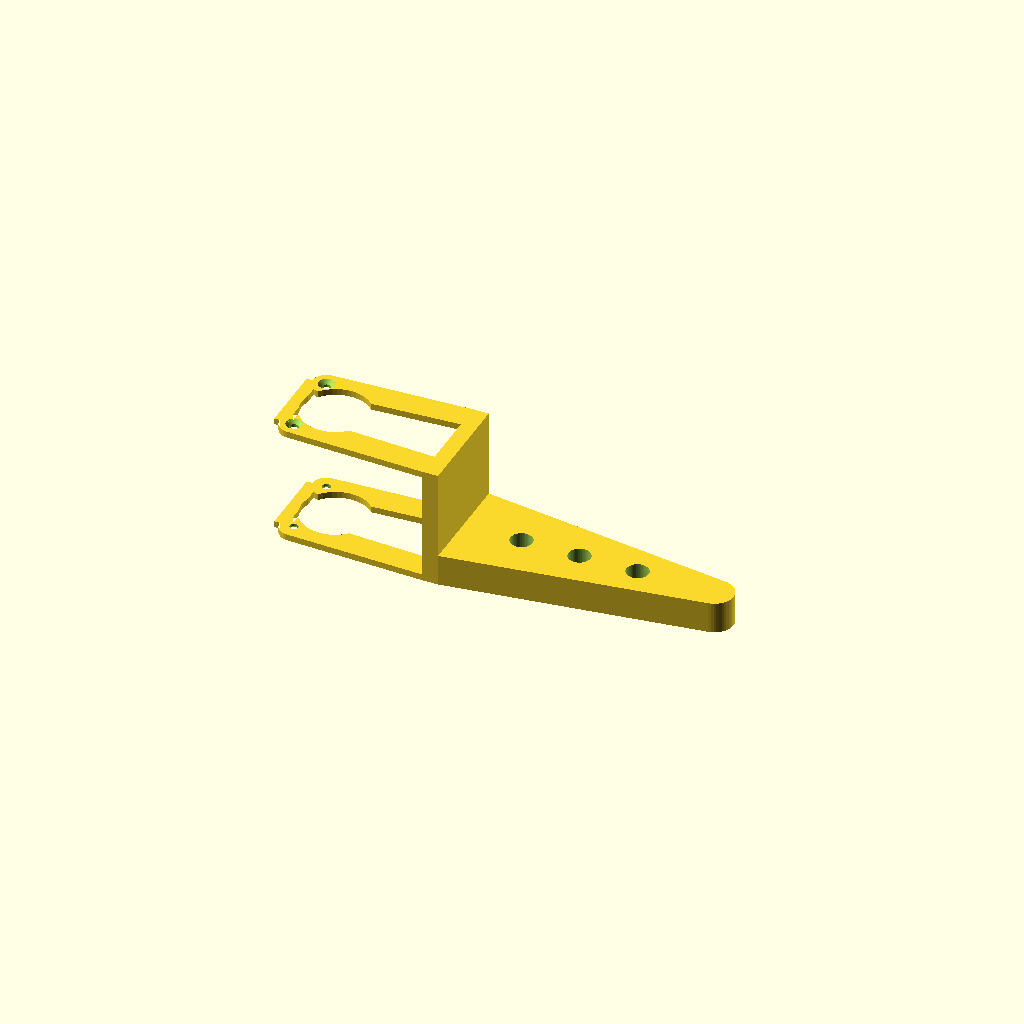
Cell 1 — every parameter at its default value.
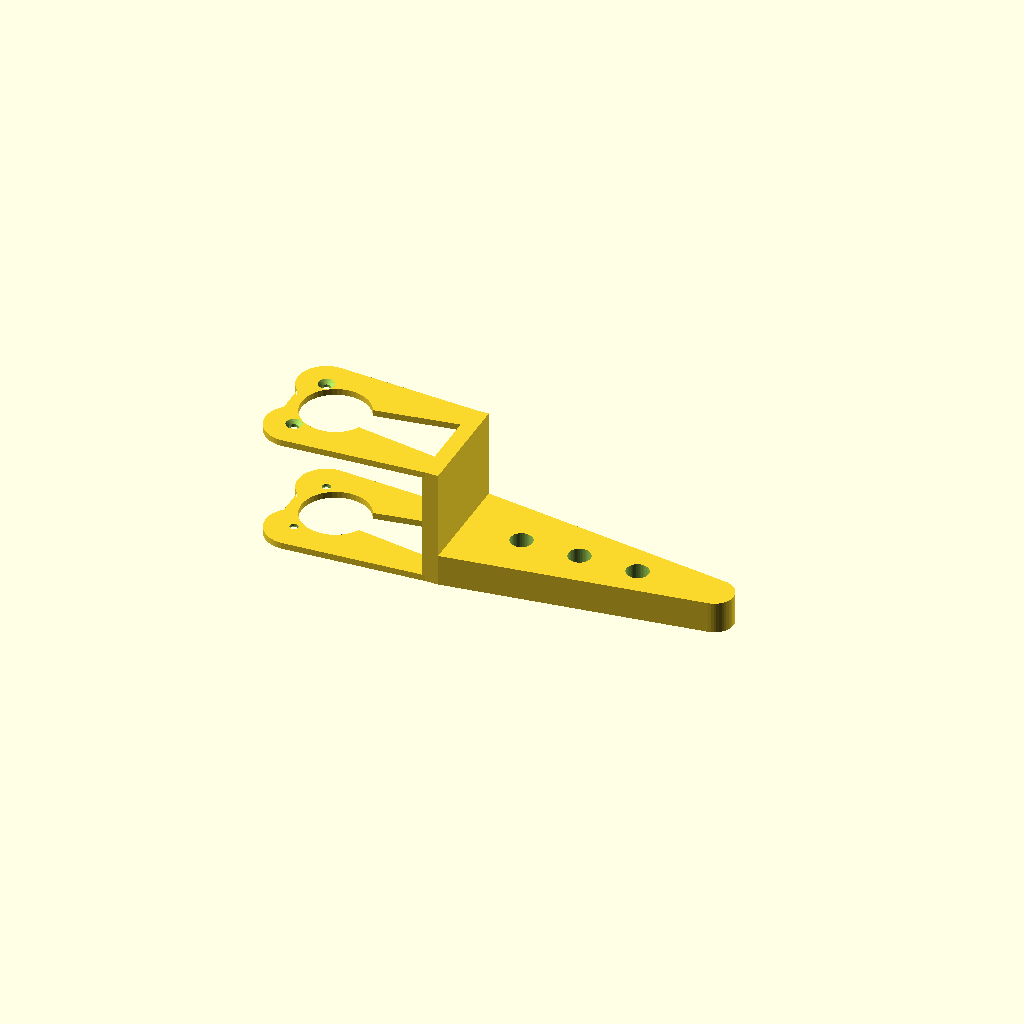
Cell 2: pad_r = 9 (everything else at default).
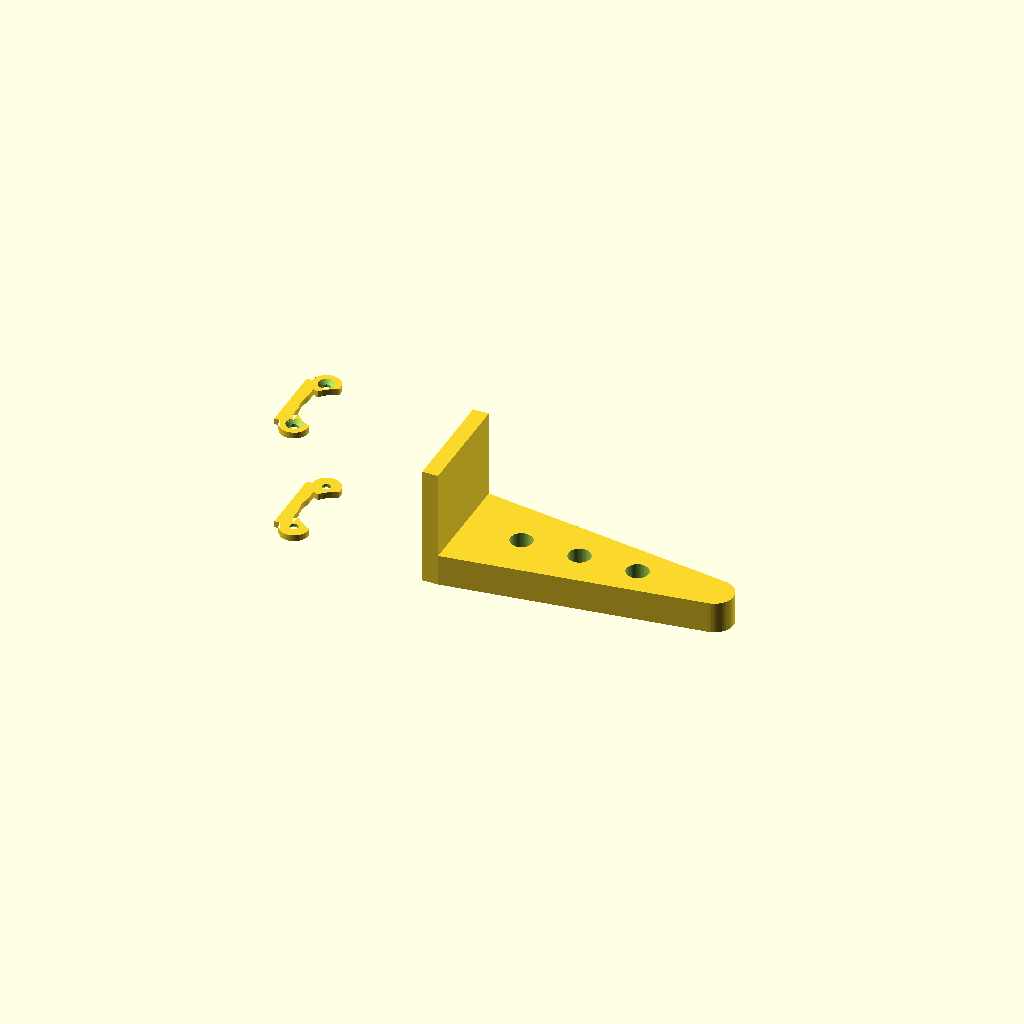
Cell 3: the same model with rail_in = 18.
One fixed orthographic camera (rotation 55°, 0°, 25°; colour scheme Cornfield) for every cell.
The OpenSCAD source (robotlab_A/robotlab_A_python/quad_scad/leg.scad):
// =====================================================================
//  leg.scad  -  the lower leg. It is screwed to the KNEE servo's case.
// =====================================================================
//  Like the RealAnt "leg", but it holds the servo the only safe way:
//  two THIN plates, one on the front face and one on the back face,
//  each held by the 2 top case screws (the ones next to the horn).
//  The plates run past the far end of the servo to an end wall,
//  and a tapered blade runs from the wall to the foot.
//
//   one plate, looking at the servo's front face:
//
//      bridge  ____
//      screw  o    o  screw          The plates are thinner than the horn
//            ||(  )||                sticks out, so the hip bracket's knee
//       rail ||    || rail           ears can turn over them without rubbing.
//            ||    ||
//            || servo case ends here
//            ||    ||  <- room for the cables
//          [== end wall ==]>======= blade =======( foot )
//
//  The knee servo's horn and idler bolt to the KNEE ears of hip_bracket.scad,
//  so when the knee servo turns, its whole case (and this leg) swings.
//
//  Screws: 4 x M2.5 flat-head, 2 mm longer than the case screws you take out
//          (the drawing lists M2.5 x 10, so use M2.5 x 12). Swap one screw at a time.
//  Print:  lay it on the back plate (as it comes out of this file).
//          The front plate needs supports under it.
//
//  Uses the servo coordinates from xl430.scad: shaft = Z, case runs to +X.
//  Press F5 to preview, F6 to render, then File > Export > STL.
// =====================================================================

include <xl430.scad>

// ---------- things you might want to change ----------
plate_t    = 2.0;   // plate thickness. MUST be less than horn_proud (2.2).
pad_r      = 4.5;   // radius of the round pad around each screw
horn_gap   = 0.5;   // space between the turning horn and the plate
rail_in    = 9;     // the rails run from this far off the centre line ...
rail_out   = servo_width / 2 + 3;   // ... to this far (3 mm past the case edge)
top_bridge_w = 3;   // strip across the top end that ties the two screws together (0 = none)
cable_room = fit;   // gap between the end of the servo and the end wall. "fit" = snug against
                    // the servo; make it bigger (e.g. 8) if the cable plugs need room there.
wall_t     = 5;     // end wall thickness
leg_length = 120;   // knee axis -> centre of the foot
foot_r     = 6;     // radius of the rounded foot
blade_t    = 10;    // blade thickness (Z)
holes      = 3;     // lightening holes in the blade (0 for none)
hole_d     = 7;

assert(plate_t < horn_proud, "plate_t must be thinner than horn_proud, or the bracket ears rub on it");

// ---------- worked out from the numbers above ----------
face_z  = servo_depth / 2;               // z of the servo's front face (the back face is at -face_z)
outer_z = face_z + plate_t;              // z of the outside of a plate
wall_x  = axis_from_bottom + cable_room; // where the end wall starts
bottom  = -outer_z;                      // z of the flat bottom face (outside of the back plate)


// The outline of one plate, flat, in servo X/Y.
module plate_2d() {
    difference() {
        union() {
            // a rail from each top screw down to the end wall
            for (screw = top_corner_screws) {
                side = sign(screw[1]);   // +1 or -1
                hull() {
                    translate(screw) circle(r = pad_r);
                    translate([wall_x, side > 0 ? rail_in : -rail_out]) square([1, rail_out - rail_in]);
                }
            }
            // bridge across the top end of the servo
            if (top_bridge_w > 0)
                translate([-axis_from_top - top_bridge_w, -servo_width / 2 + corner_inset])
                    square([top_bridge_w + 1, servo_width - 2 * corner_inset]);
        }
        circle(d = horn_d + 2 * horn_gap);    // the horn turns inside here
    }
}

// The front plate, with its 2 countersunk screw holes. The back plate is a mirror copy.
module front_plate() {
    difference() {
        translate([0, 0, face_z]) linear_extrude(height = plate_t) plate_2d();
        for (screw = top_corner_screws)
            translate([screw[0], screw[1], face_z]) countersunk_hole(plate_t);
    }
}

module end_wall() {
    translate([wall_x, -rail_out, -outer_z]) cube([wall_t, 2 * rail_out, 2 * outer_z]);
}

module blade() {
    difference() {
        translate([0, 0, bottom]) linear_extrude(height = blade_t) hull() {
            translate([wall_x, -rail_out]) square([wall_t, 2 * rail_out]);   // wide at the wall
            translate([leg_length, 0]) circle(r = foot_r);                   // narrow at the foot
        }
        // lightening holes, evenly spaced between the wall and the foot
        wall_end = wall_x + wall_t;
        for (i = [1 : holes]) {
            x = wall_end + i * (leg_length - foot_r - wall_end) / (holes + 1);
            translate([x, 0, bottom - 1]) cylinder(d = hole_d, h = blade_t + 2);
        }
    }
}

module leg() {
    front_plate();
    mirror([0, 0, 1]) front_plate();   // back plate
    end_wall();
    blade();
}

// lift it so the flat bottom sits on the print bed (z = 0)
translate([0, 0, -bottom]) leg();
Parameter table extracted from the source (name, type, default, range or options):
plate_t: number, default 2
pad_r: number, default 4.5
horn_gap: number, default 0.5
rail_in: number, default 9
top_bridge_w: number, default 3
wall_t: number, default 5
leg_length: number, default 120
foot_r: number, default 6
blade_t: number, default 10
holes: number, default 3
hole_d: number, default 7
